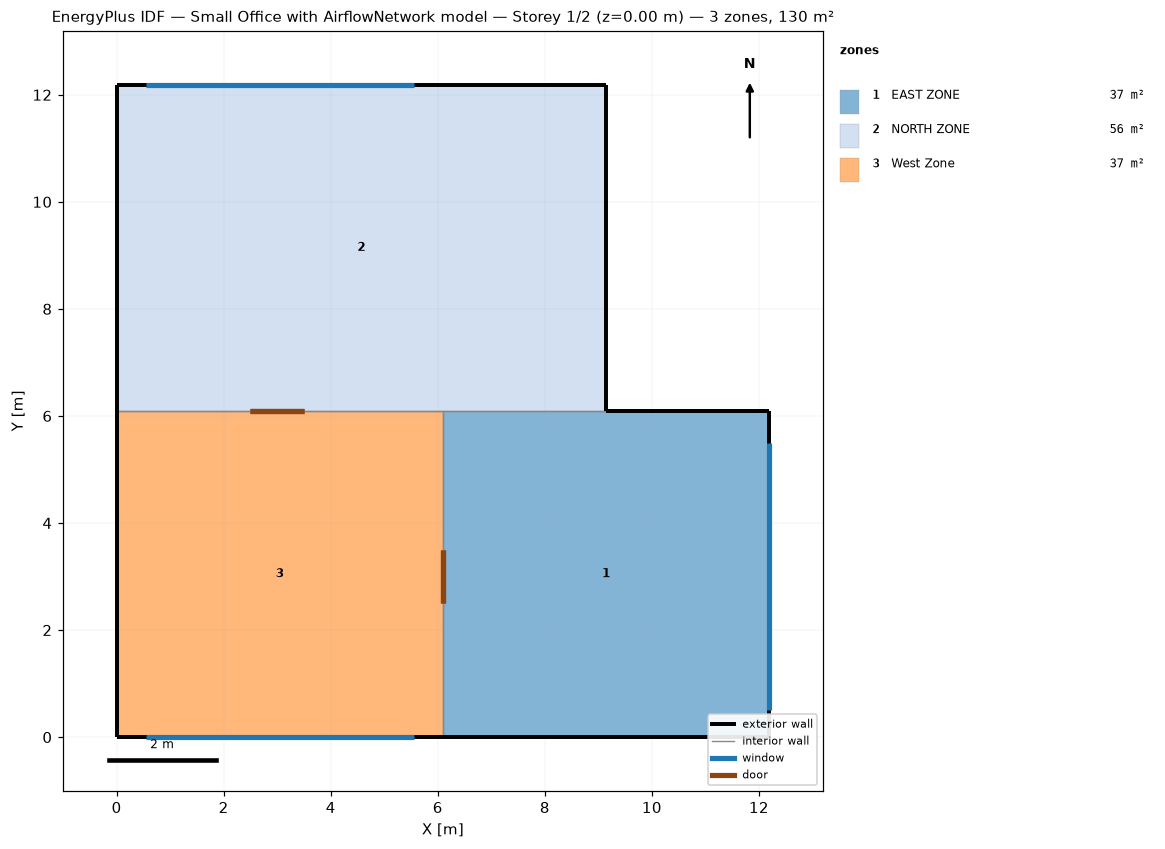
=== STOREY PLAN SPEC (per zone: floor XY polygon, exterior-wall plan segments, windows/doors) ===
zone 1: EAST ZONE  (37.2 m²)
  floor: (6.10, 0.00) (6.10, 6.10) (12.19, 6.10) (12.19, 0.00)
  exterior wall: (12.19, 6.10) – (9.14, 6.10)  [3.0 m]
  exterior wall: (6.10, 0.00) – (12.19, 0.00)  [6.1 m]
  exterior wall: (12.19, 0.00) – (12.19, 6.10)  [6.1 m]
    window: (12.19, 0.50) – (12.19, 5.50)  [10.0 m²]
  interior walls: 2
zone 2: NORTH ZONE  (55.7 m²)
  floor: (0.00, 6.10) (0.00, 12.19) (9.14, 12.19) (9.14, 6.10)
  exterior wall: (0.00, 12.19) – (0.00, 6.10)  [6.1 m]
  exterior wall: (9.14, 12.19) – (0.00, 12.19)  [9.1 m]
    window: (5.55, 12.19) – (0.55, 12.19)  [10.0 m²]
  exterior wall: (9.14, 6.10) – (9.14, 12.19)  [6.1 m]
  interior walls: 2
zone 3: West Zone  (37.2 m²)
  floor: (0.00, 0.00) (0.00, 6.10) (6.10, 6.10) (6.10, 0.00)
  exterior wall: (0.00, 0.00) – (6.10, 0.00)  [6.1 m]
    window: (0.55, 0.00) – (5.55, 0.00)  [10.0 m²]
  exterior wall: (0.00, 6.10) – (0.00, 0.00)  [6.1 m]
  interior walls: 2

=== DERIVED (storey summary) ===
Building: Small Office with AirflowNetwork model
Storey: 1 of 2  (floor level z = 0.00 m)
Storey gross floor area: 130.1 m²
Zones on this storey: 3
  - EAST ZONE: floor 37.2 m²; exterior wall 15.2 m (46.5 m²); 1 window(s) 10.0 m²; WWR 21.5%
  - NORTH ZONE: floor 55.7 m²; exterior wall 21.3 m (65.0 m²); 1 window(s) 10.0 m²; WWR 15.4%
  - West Zone: floor 37.2 m²; exterior wall 12.2 m (37.2 m²); 1 window(s) 10.0 m²; WWR 26.9%
Zone adjacency (shared interzone walls):
  - EAST ZONE ↔ NORTH ZONE
  - EAST ZONE ↔ West Zone
  - NORTH ZONE ↔ West Zone